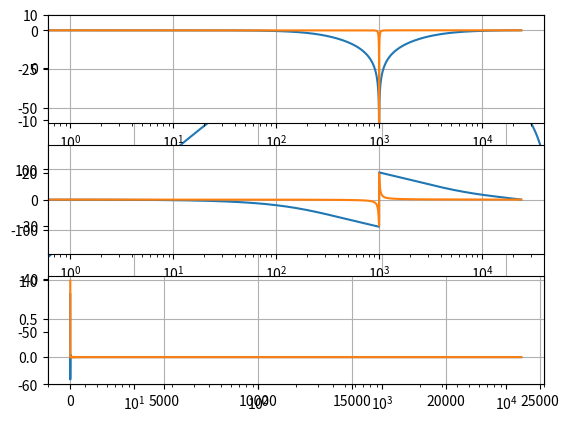

Recreate this plot in Python.
'''
    Standard implementation of a biquad filter
[redacted]
'''


import math
from enum import Enum


class BiquadFilterCoefficients():
    def __init__(self, b0=1.0, b1=0, b2=0, a0=0, a1=0, a2=0):
        self.b0 = b0
        self.b1 = b1
        self.b2 = b2
        self.a0 = a0
        self.a1 = a1
        self.a2 = a2


class BiquadFilterType(Enum):
    BPF_NORMALIZED = 1
    HPF            = 2
    BPF            = 3
    LPF            = 4
    NOTCH          = 5
    APF            = 6
    LOW_SHELVING   = 7
    HIGH_SHELVING  = 8
    PEAK           = 9


class BiquadFilterParameters:

    def __init__(self, sampleRate=48000.0, filterType=BiquadFilterType.APF, filterf0=1000.0, filterQ=1.0, filterGain=0.0):
        self.filterf0 = filterf0
        self.filterQ = filterQ
        self.filterGain = filterGain
        self.filterType = filterType
        self.sampleRate = sampleRate


class BiquadFilter:

    def __init__(self, filterParameters=None, sampleRate=None):
        # Filter parameters (initialize to a default value if not provided)
        if filterParameters is None:
            filterParameters = BiquadFilterParameters()
        self.filterf0 = filterParameters.filterf0
        self.filterQ = filterParameters.filterQ
        self.filterGain = filterParameters.filterGain
        self.filterType = filterParameters.filterType
        self._sampleRate = filterParameters.sampleRate
        if not sampleRate is None:
            self._sampleRate = sampleRate
        # Initilize filter states
        self.x1 = 0.0
        self.x2 = 0.0
        self.y1 = 0.0
        self.y2 = 0.0
        # Generate filter coefficients
        self.filterCoefficients = BiquadFilterCoefficients()
        self.generateBiQuadCoefficients(filterType=self.filterType, filterf0=self.filterf0, filterQ=self.filterQ, filterGain=self.filterGain)


    def __str__(self):
        return "f0:%10.3f Hz, Q: %.3f, Gain: %.3f (%5.1f dB), Type: %s" % (self.filterf0, self.filterQ,
                                                                          10**(self.filterGain/20.0), self.filterGain,
                                                                          str(self.filterType))


    def processSample(self, inputSample, outputSample=None):
        # return inputSample
        # # Calculate new output sample
        # _output = (inputSample * self.filterCoefficients.b0) + \
        #           (self.x1 * self.filterCoefficients.b1) + \
        #           (self.x2 * self.filterCoefficients.b2) - \
        #           (self.y1 * self.filterCoefficients.a1) - \
        #           (self.y2 * self.filterCoefficients.a2)
        # _output = _output / self.filterCoefficients.a0
        # return _output

        if outputSample is None:
            inputSample   = float(inputSample)
            self._output  = (inputSample * self.filterCoefficients.b0)
            self._output += (self.x1 * self.filterCoefficients.b1)
            self._output += (self.x2 * self.filterCoefficients.b2)
            self._output -= (self.y1 * self.filterCoefficients.a1)
            self._output -= (self.y2 * self.filterCoefficients.a2)
            self._output /= self.filterCoefficients.a0

            # Rotate states
            self.x2 = self.x1
            self.x1 = inputSample
            self.y2 = self.y1
            self.y1 = self._output
            # Return new output
            return self._output
        else:
            # Calculate new output sample
            # inputSample[0]   = float(inputSample[0])
            outputSample[0]  = (float(inputSample[0]) * self.filterCoefficients.b0)
            outputSample[0] += (self.x1 * self.filterCoefficients.b1)
            outputSample[0] += (self.x2 * self.filterCoefficients.b2)
            outputSample[0] -= (self.y1 * self.filterCoefficients.a1)
            outputSample[0] -= (self.y2 * self.filterCoefficients.a2)
            outputSample[0] /= self.filterCoefficients.a0
            # Rotate states
            self.x2 = self.x1
            self.x1 = inputSample[0]
            self.y2 = self.y1
            self.y1 = outputSample[0]


    def generateBiQuadCoefficients(self, filterType, filterf0, filterQ, filterGain=0):
        '''
            This example generates the coefficients for a bandpass filter
            with the peak gain at 0 dB

            http://shepazu.github.io/Audio-EQ-Cookbook/audio-eq-cookbook.html
        '''

        # print("Generating filter coefficients for parameters: Type=%s, f0=%.1f [Hz], Q=%.2f, Gain=%.1f[dB]" % (str(filterType), filterf0, filterQ, filterGain))

        if filterf0 > self._sampleRate / 2.0:
            _limitFreq = 0.99 * self._sampleRate / 2.0
            print("Warning: Filter's f0 was set to %.1f [Hz], limiting it f0 to: %.1f" % (filterf0, _limitFreq))
            filterf0 = _limitFreq

        _omega0 = 2 * math.pi * filterf0 / self._sampleRate
        _alpha = math.sin(_omega0) / (2 * filterQ)

        if filterType == BiquadFilterType.BPF_NORMALIZED:
            # BPF:
            _b0 = _alpha
            _b1 = 0
            _b2 = -_alpha
            _a0 = 1 + _alpha
            _a1 = -2 * math.cos(_omega0)
            _a2 = 1 - _alpha

        elif filterType == BiquadFilterType.HPF:
            # HPF:
            _b0 = (1 + math.cos(_omega0)) / 2.0
            _b1 = - (1 + math.cos(_omega0))
            _b2 = _b0
            _a0 = 1 + _alpha
            _a1 = -2 * math.cos(_omega0)
            _a2 = 1 - _alpha

        elif filterType == BiquadFilterType.BPF:
            # BPF-2:
            _b0 = filterQ * _alpha
            _b1 = 0
            _b2 = -filterQ * _alpha
            _a0 = 1 + _alpha
            _a1 = -2 * math.cos(_omega0)
            _a2 = 1 - _alpha

        elif filterType == BiquadFilterType.LPF:
            _b0 = (1 - math.cos(_omega0)) / 2.0
            _b1 = 1 - math.cos(_omega0)
            _b2 = _b0
            _a0 = 1 + _alpha
            _a1 = -2 * math.cos(_omega0)
            _a2 = 1 - _alpha

        elif filterType == BiquadFilterType.NOTCH:
            _b0 = 1
            _b1 = -2 * math.cos(_omega0)
            _b2 = 1
            _a0 = 1 + _alpha
            _a1 = -2 * math.cos(_omega0)
            _a2 = 1 - _alpha
        
        elif filterType == BiquadFilterType.APF:
            _b0 = 1 - _alpha
            _b1 = -2 * math.cos(_omega0)
            _b2 = 1 + _alpha
            _a0 = 1 + _alpha
            _a1 = -2 * math.cos(_omega0)
            _a2 = 1 - _alpha

        elif filterType == BiquadFilterType.PEAK:
            A = 10**(filterGain / 40.0)
            _b0 = 1 + (_alpha * A)
            _b1 = -2 * math.cos(_omega0)
            _b2 = 1 - (_alpha * A)
            _a0 = 1 + (_alpha / A)
            _a1 = -2 * math.cos(_omega0)
            _a2 = 1 - (_alpha / A)

        elif filterType == BiquadFilterType.LOW_SHELVING:
            A = 10**(filterGain / 40.0)
            _b0 = A * ((A + 1) - (A - 1)*math.cos(_omega0) + 2*math.sqrt(A)*_alpha)
            _b1 = 2 * A * ((A - 1) - (A + 1)*math.cos(_omega0))
            _b2 = A * ((A + 1) - (A - 1)*math.cos(_omega0) - 2*math.sqrt(A)*_alpha)
            _a0 = (A + 1) + (A - 1)*math.cos(_omega0) + 2*math.sqrt(A)*_alpha
            _a1 = -2 * ((A - 1) + (A + 1)*math.cos(_omega0))
            _a2 = (A + 1) + (A - 1)*math.cos(_omega0) - 2*math.sqrt(A)*_alpha

        elif filterType == BiquadFilterType.HIGH_SHELVING:
            A = 10**(filterGain / 40.0)
            _b0 = A * ((A + 1) + (A - 1)*math.cos(_omega0) + 2*math.sqrt(A)*_alpha)
            _b1 = -2 * A * ((A - 1) + (A + 1)*math.cos(_omega0))
            _b2 = A * ((A + 1) + (A - 1)*math.cos(_omega0) - 2*math.sqrt(A)*_alpha)
            _a0 = (A + 1) - (A - 1)*math.cos(_omega0) + 2*math.sqrt(A)*_alpha
            _a1 = 2 * ((A - 1) - (A + 1)*math.cos(_omega0))
            _a2 = (A + 1) - (A - 1)*math.cos(_omega0) - 2*math.sqrt(A)*_alpha

        else:
            # Unknown type of filter:
            _b0 = 1
            _b1 = 0
            _b2 = 0
            _a0 = 0
            _a1 = 0
            _a2 = 0

        # Using numpy types is slower, so for real-time applications, better use floats
        self.filterCoefficients.b0 = float(_b0)
        self.filterCoefficients.b1 = float(_b1)
        self.filterCoefficients.b2 = float(_b2)
        self.filterCoefficients.a0 = float(_a0)
        self.filterCoefficients.a1 = float(_a1)
        self.filterCoefficients.a2 = float(_a2)


def computeBiquadFilterResponse(filterCoefficients, normalizedFreqBins):
    if filterCoefficients is None:
        return

    if not len(filterCoefficients) == 6:
        return

    b0 = filterCoefficients[0]
    b1 = filterCoefficients[1]
    b2 = filterCoefficients[2]
    a0 = filterCoefficients[3]
    a1 = filterCoefficients[4]
    a2 = filterCoefficients[5]

    alpha = b0
    import math
    import numpy as np
    w0 = np.abs(math.acos(-a1 / 2.0))
    Q = np.sin(w0) / (2.0 * alpha)

    e = np.exp
    pi = np.pi
    _freqResponse = [(b0 + (b1*e(-1j*2*pi*f)) + (b2 * e(-2j*2*pi*f))) / (a0 + (a1*e(-1j*2*pi*f)) + (a2*e(-2j*2*pi*f))) for f in normalizedFreqBins]

    return _freqResponse


def computeBiquadFilterIR(filterCoefficients, IRLength):
    _freqResponse = computeBiquadFilterResponse(filterCoefficients, [i / IRLength for i in range(int(IRLength))])
    return np.real(np.fft.ifft(_freqResponse))


def getFilterSpectrumModule(filter):
    _coeffs = [filter.filterCoefficients.b0, filter.filterCoefficients.b1, filter.filterCoefficients.b2, \
               filter.filterCoefficients.a0, filter.filterCoefficients.a1, filter.filterCoefficients.a2]
    # Compute complex frequency response
    sampleRate = 48000
    _normalizedFreqBins = [i/sampleRate for i in range(int(sampleRate/2.0))]
    _freqResponse = computeBiquadFilterResponse(_coeffs, _normalizedFreqBins)
    _freqResponseMod = 20.0 * np.log10(np.abs(_freqResponse))
    _freqResponsePha = np.angle(_freqResponse) / np.pi * 180.0

    _ir = computeBiquadFilterIR(_coeffs, len(_normalizedFreqBins))
    return np.multiply(_normalizedFreqBins, sampleRate), _freqResponseMod, _freqResponsePha, _ir


if __name__ == "__main__":

    import numpy as np
    import matplotlib.pyplot as plot

    # Real-time filtering of an MLS signal and IR calculation
    _filter = BiquadFilter()
    _filter.generateBiQuadCoefficients(filterf0=1000, filterQ=0.125, filterType=BiquadFilterType.BPF_NORMALIZED)
    _inputSignal = [0.0 for i in range(48000)]
    _inputSignal[0] = 1.0
    _outputSignal = [_filter.processSample(_inputSignal[i]) for i in range(len(_inputSignal))]
    _ir = _outputSignal
    _spec = 20 * np.log10(np.abs(np.fft.fft(_ir)))
    _spec = _spec[0 : round(len(_spec)/2.0)]
    _freqBins = [i / len(_spec) * 48000.0 / 2.0 for i in range(len(_spec))]
    plot.semilogx(_freqBins, _spec)
    plot.grid(1)
    plot.ylim([-60, 10])
    plot.xlim([2, 20000])
    plot.show()
    # quit()

    # Real-time filtering of an input signal
    _filter = BiquadFilter()
    _filter.generateBiQuadCoefficients(filterf0=1000, filterQ=10.0, filterType=BiquadFilterType.NOTCH)
    _inputSignal = [np.sin(2 * np.pi * 1000 * i / 48000) for i in range(1000)]
    _outputSignal = [_filter.processSample(_inputSignal[i]) for i in range(len(_inputSignal))]
    plot.plot(_inputSignal)
    plot.plot(_outputSignal)
    plot.legend(['Input', 'Output'])
    plot.grid(1)
    plot.show()
    # quit()

    # Spectrum plotting of a couple of filters
    _filter = BiquadFilter()
    _filterSpecs = [[1000, 0.3, BiquadFilterType.NOTCH], 
                    [1000, 30, BiquadFilterType.NOTCH]]
    for _specs in _filterSpecs:
        _filter.generateBiQuadCoefficients(filterf0=_specs[0], filterQ=_specs[1], filterType=_specs[2])
        _bins, _mod, _pha, _ir = getFilterSpectrumModule(_filter)
        plot.subplot(3,1,1)
        plot.semilogx(_bins, _mod)
        plot.grid(1)
        plot.ylim([-60, 10])
        plot.subplot(3,1,2)
        plot.semilogx(_bins, _pha)
        plot.ylim([-180, 180])
        plot.grid(1)
        plot.subplot(3,1,3)
        plot.plot(_ir)
        plot.grid(1)
    plot.grid(1)
    plot.show()
